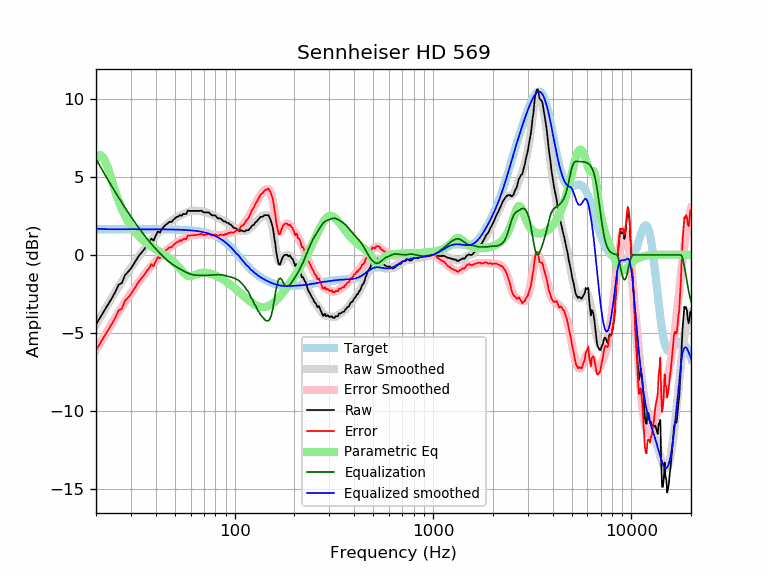

Data behind this chart, as committed beside it:
frequency, raw, error, smoothed, error_smoothed, equalization, parametric_eq, equalized_raw, equalized_smoothed, target
20, -4.45, -6.10, -4.47, -6.12, 6.16, 6.13, 1.71, 1.69, 1.65
21, -4.02, -5.67, -4.01, -5.66, 5.68, 6.41, 1.66, 1.67, 1.65
22, -3.58, -5.23, -3.57, -5.22, 5.23, 6.16, 1.65, 1.65, 1.65
23, -3.18, -4.83, -3.16, -4.80, 4.80, 5.55, 1.62, 1.65, 1.65
24, -2.79, -4.44, -2.76, -4.41, 4.41, 4.81, 1.61, 1.65, 1.65
25, -2.38, -4.03, -2.38, -4.03, 4.03, 4.10, 1.65, 1.65, 1.65
26, -1.91, -3.56, -2.03, -3.68, 3.68, 3.47, 1.77, 1.65, 1.65
27, -1.80, -3.45, -1.70, -3.35, 3.35, 2.95, 1.54, 1.65, 1.65
28, -1.30, -2.94, -1.38, -3.03, 3.03, 2.51, 1.74, 1.65, 1.65
29, -1.09, -2.74, -1.09, -2.74, 2.74, 2.15, 1.65, 1.65, 1.65
30, -0.87, -2.51, -0.81, -2.46, 2.46, 1.84, 1.59, 1.65, 1.65
31, -0.57, -2.22, -0.54, -2.19, 2.19, 1.59, 1.62, 1.65, 1.65
32, -0.30, -1.94, -0.29, -1.94, 1.94, 1.37, 1.64, 1.65, 1.65
33, -0.03, -1.68, -0.06, -1.70, 1.70, 1.19, 1.67, 1.65, 1.65
34, 0.17, -1.48, 0.17, -1.48, 1.48, 1.03, 1.65, 1.65, 1.65
35, 0.36, -1.29, 0.38, -1.27, 1.27, 0.89, 1.62, 1.65, 1.65
36, 0.59, -1.05, 0.57, -1.07, 1.07, 0.76, 1.66, 1.65, 1.65
37, 0.78, -0.87, 0.76, -0.89, 0.89, 0.65, 1.66, 1.64, 1.64
38, 1.05, -0.60, 0.93, -0.71, 0.71, 0.55, 1.76, 1.64, 1.64
39, 0.91, -0.73, 1.09, -0.55, 0.55, 0.45, 1.46, 1.64, 1.64
40, 1.24, -0.41, 1.25, -0.39, 0.39, 0.36, 1.63, 1.64, 1.64
41, 1.51, -0.13, 1.39, -0.25, 0.25, 0.28, 1.76, 1.64, 1.64
42, 1.43, -0.22, 1.53, -0.11, 0.11, 0.19, 1.53, 1.64, 1.64
43, 1.66, 0.02, 1.67, 0.03, -0.03, 0.11, 1.63, 1.64, 1.64
44, 1.83, 0.19, 1.79, 0.15, -0.15, 0.03, 1.68, 1.64, 1.64
45, 1.93, 0.30, 1.90, 0.27, -0.27, -0.05, 1.67, 1.64, 1.64
46, 2.03, 0.40, 2.01, 0.37, -0.37, -0.14, 1.66, 1.64, 1.64
47, 2.13, 0.49, 2.10, 0.47, -0.47, -0.22, 1.66, 1.63, 1.63
48, 2.11, 0.48, 2.19, 0.56, -0.56, -0.32, 1.55, 1.63, 1.63
49, 2.25, 0.62, 2.26, 0.64, -0.64, -0.41, 1.61, 1.63, 1.63
50, 2.34, 0.71, 2.34, 0.71, -0.71, -0.52, 1.63, 1.63, 1.63
51, 2.44, 0.82, 2.40, 0.78, -0.78, -0.63, 1.66, 1.62, 1.62
52, 2.46, 0.84, 2.46, 0.84, -0.84, -0.75, 1.62, 1.62, 1.62
53, 2.56, 0.95, 2.52, 0.90, -0.90, -0.87, 1.66, 1.62, 1.62
54, 2.51, 0.90, 2.57, 0.96, -0.96, -0.99, 1.55, 1.61, 1.61
55, 2.63, 1.02, 2.62, 1.01, -1.01, -1.10, 1.62, 1.61, 1.61
56, 2.63, 1.03, 2.67, 1.07, -1.07, -1.20, 1.57, 1.60, 1.60
57, 2.62, 1.02, 2.71, 1.11, -1.11, -1.28, 1.50, 1.60, 1.60
58, 2.84, 1.25, 2.75, 1.16, -1.16, -1.34, 1.68, 1.59, 1.59
59, 2.82, 1.24, 2.78, 1.20, -1.20, -1.36, 1.63, 1.58, 1.58
60, 2.82, 1.25, 2.81, 1.23, -1.23, -1.36, 1.59, 1.58, 1.58
61, 2.82, 1.26, 2.82, 1.26, -1.26, -1.34, 1.57, 1.57, 1.57
62, 2.82, 1.27, 2.84, 1.28, -1.28, -1.32, 1.55, 1.56, 1.56
63, 2.82, 1.27, 2.84, 1.29, -1.29, -1.28, 1.53, 1.55, 1.55
64, 2.82, 1.29, 2.84, 1.30, -1.30, -1.25, 1.52, 1.54, 1.54
65, 2.82, 1.30, 2.83, 1.31, -1.31, -1.21, 1.52, 1.53, 1.53
66, 2.82, 1.31, 2.82, 1.31, -1.31, -1.19, 1.51, 1.51, 1.51
67, 2.82, 1.32, 2.81, 1.31, -1.31, -1.17, 1.51, 1.50, 1.50
68, 2.84, 1.36, 2.80, 1.31, -1.31, -1.15, 1.53, 1.49, 1.49
69, 2.78, 1.31, 2.79, 1.32, -1.32, -1.14, 1.46, 1.47, 1.47
70, 2.73, 1.27, 2.77, 1.32, -1.32, -1.14, 1.41, 1.45, 1.45
71, 2.73, 1.29, 2.75, 1.31, -1.31, -1.14, 1.41, 1.44, 1.44
72, 2.73, 1.31, 2.73, 1.31, -1.31, -1.15, 1.42, 1.42, 1.42
73, 2.73, 1.33, 2.70, 1.31, -1.31, -1.16, 1.42, 1.40, 1.40
74, 2.73, 1.35, 2.68, 1.30, -1.30, -1.17, 1.42, 1.37, 1.37
75, 2.66, 1.31, 2.65, 1.30, -1.30, -1.19, 1.36, 1.35, 1.35
76, 2.59, 1.27, 2.62, 1.29, -1.29, -1.21, 1.30, 1.32, 1.32
77, 2.53, 1.24, 2.58, 1.28, -1.28, -1.23, 1.25, 1.30, 1.30
78, 2.53, 1.27, 2.55, 1.28, -1.28, -1.26, 1.26, 1.27, 1.27
79, 2.54, 1.30, 2.51, 1.27, -1.27, -1.29, 1.27, 1.24, 1.24
... 553 more rows
